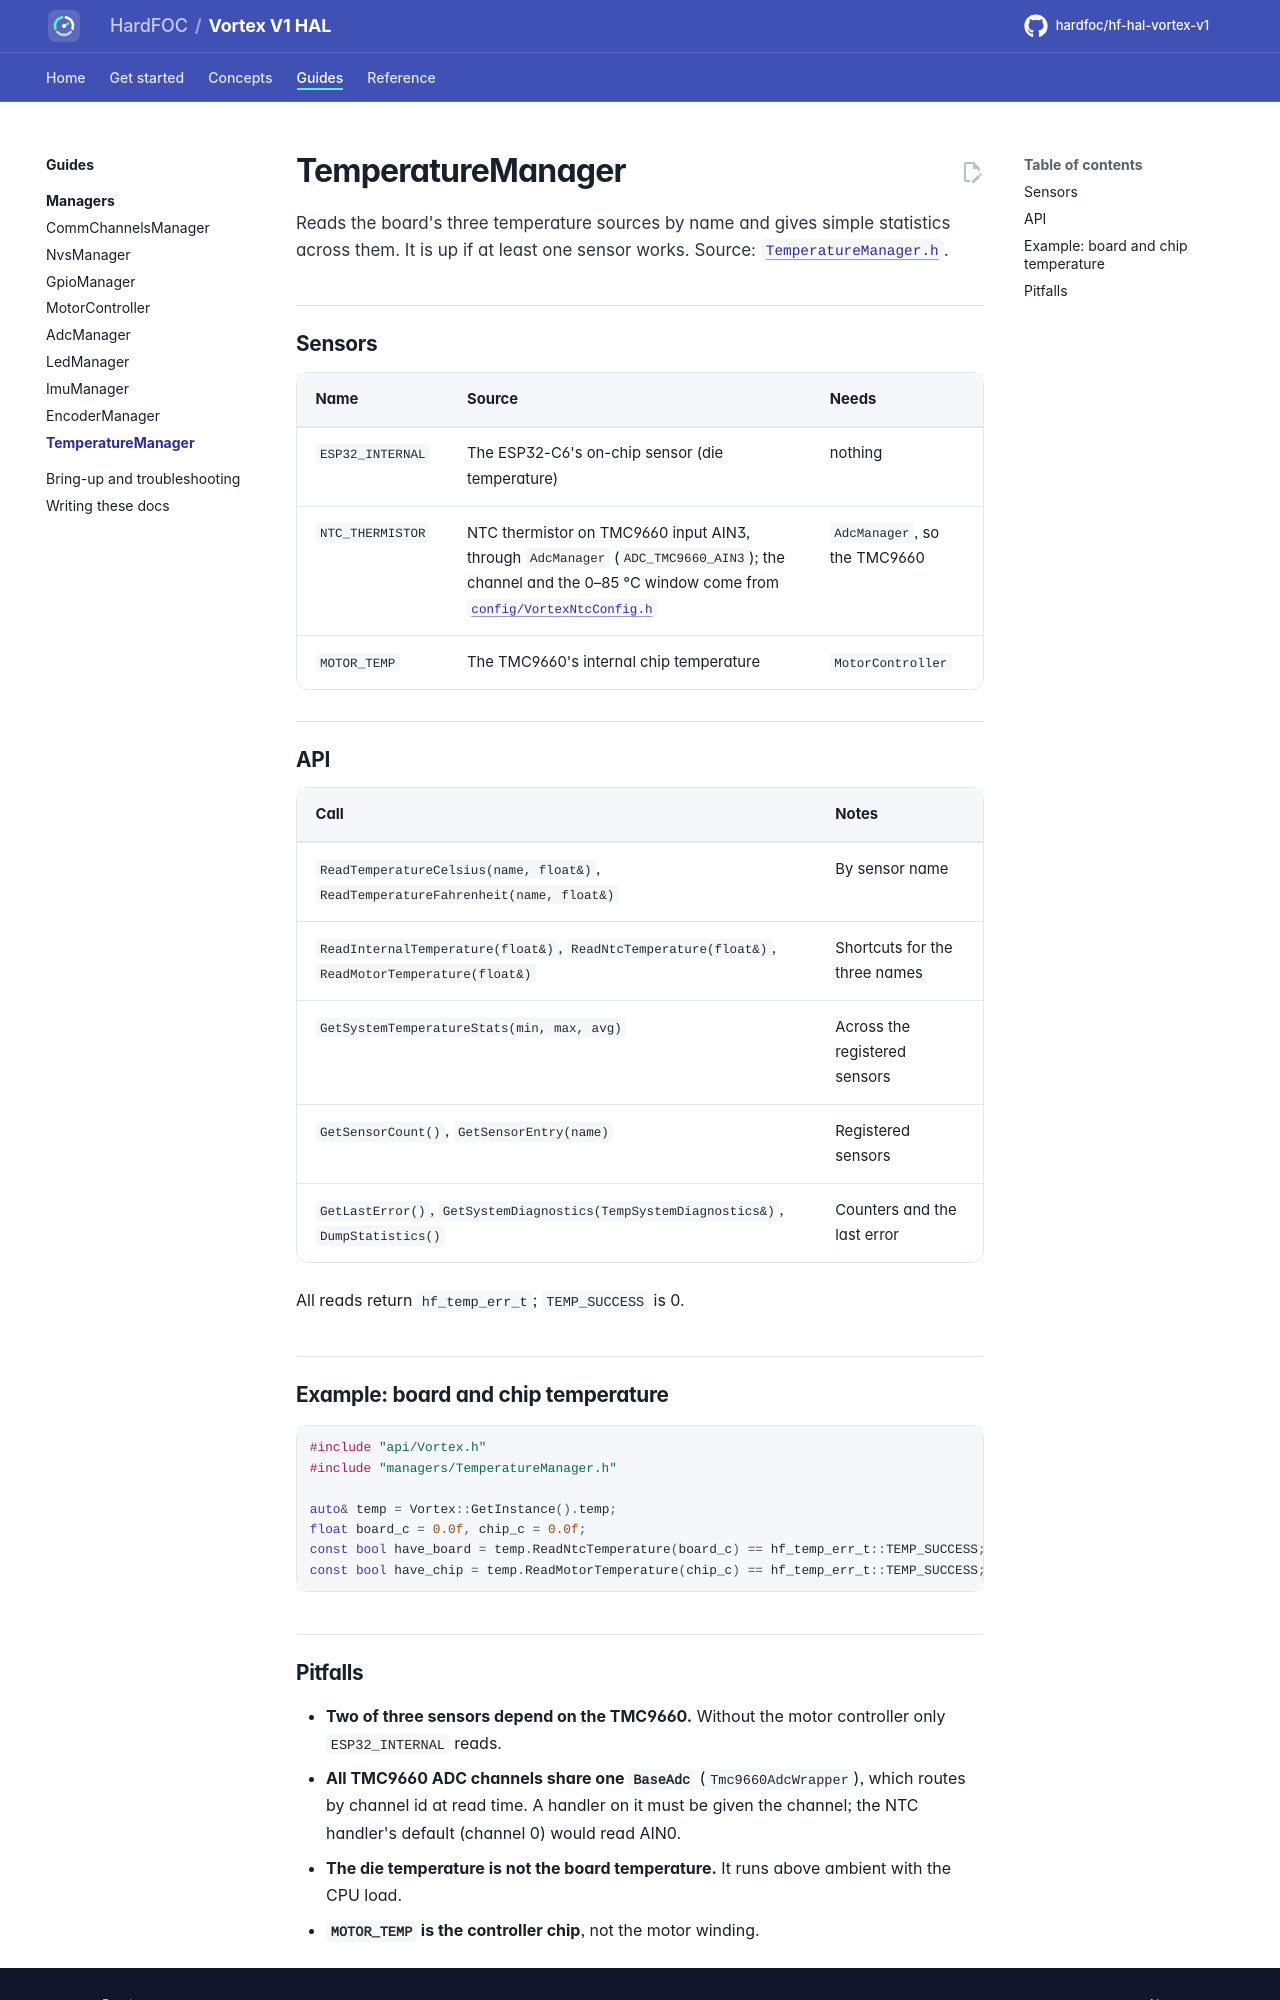

repository: hardfoc/hf-hal-vortex-v1 · page: dev/managers/temperature/index.html · generator: mkdocs

# TemperatureManager

Reads the board's three temperature sources by name and gives simple statistics across them. It is up if at least
one sensor works. Source: [`TemperatureManager.h`](../../lib/managers/TemperatureManager.h).

## Sensors

| Name | Source | Needs |
| --- | --- | --- |
| `ESP32_INTERNAL` | The ESP32-C6's on-chip sensor (die temperature) | nothing |
| `NTC_THERMISTOR` | NTC thermistor on TMC9660 input AIN3, through `AdcManager` (`ADC_TMC9660_AIN3`); the channel and the 0–85 °C window come from [`config/VortexNtcConfig.h`](../../lib/managers/config/VortexNtcConfig.h) | `AdcManager`, so the TMC9660 |
| `MOTOR_TEMP` | The TMC9660's internal chip temperature | `MotorController` |

## API

| Call | Notes |
| --- | --- |
| `ReadTemperatureCelsius(name, float&)`, `ReadTemperatureFahrenheit(name, float&)` | By sensor name |
| `ReadInternalTemperature(float&)`, `ReadNtcTemperature(float&)`, `ReadMotorTemperature(float&)` | Shortcuts for the three names |
| `GetSystemTemperatureStats(min, max, avg)` | Across the registered sensors |
| `GetSensorCount()`, `GetSensorEntry(name)` | Registered sensors |
| `GetLastError()`, `GetSystemDiagnostics(TempSystemDiagnostics&)`, `DumpStatistics()` | Counters and the last error |

All reads return `hf_temp_err_t`; `TEMP_SUCCESS` is 0.

## Example: board and chip temperature

```cpp
#include "api/Vortex.h"
#include "managers/TemperatureManager.h"

auto& temp = Vortex::GetInstance().temp;
float board_c = 0.0f, chip_c = 0.0f;
const bool have_board = temp.ReadNtcTemperature(board_c) == hf_temp_err_t::TEMP_SUCCESS;
const bool have_chip = temp.ReadMotorTemperature(chip_c) == hf_temp_err_t::TEMP_SUCCESS;
```
